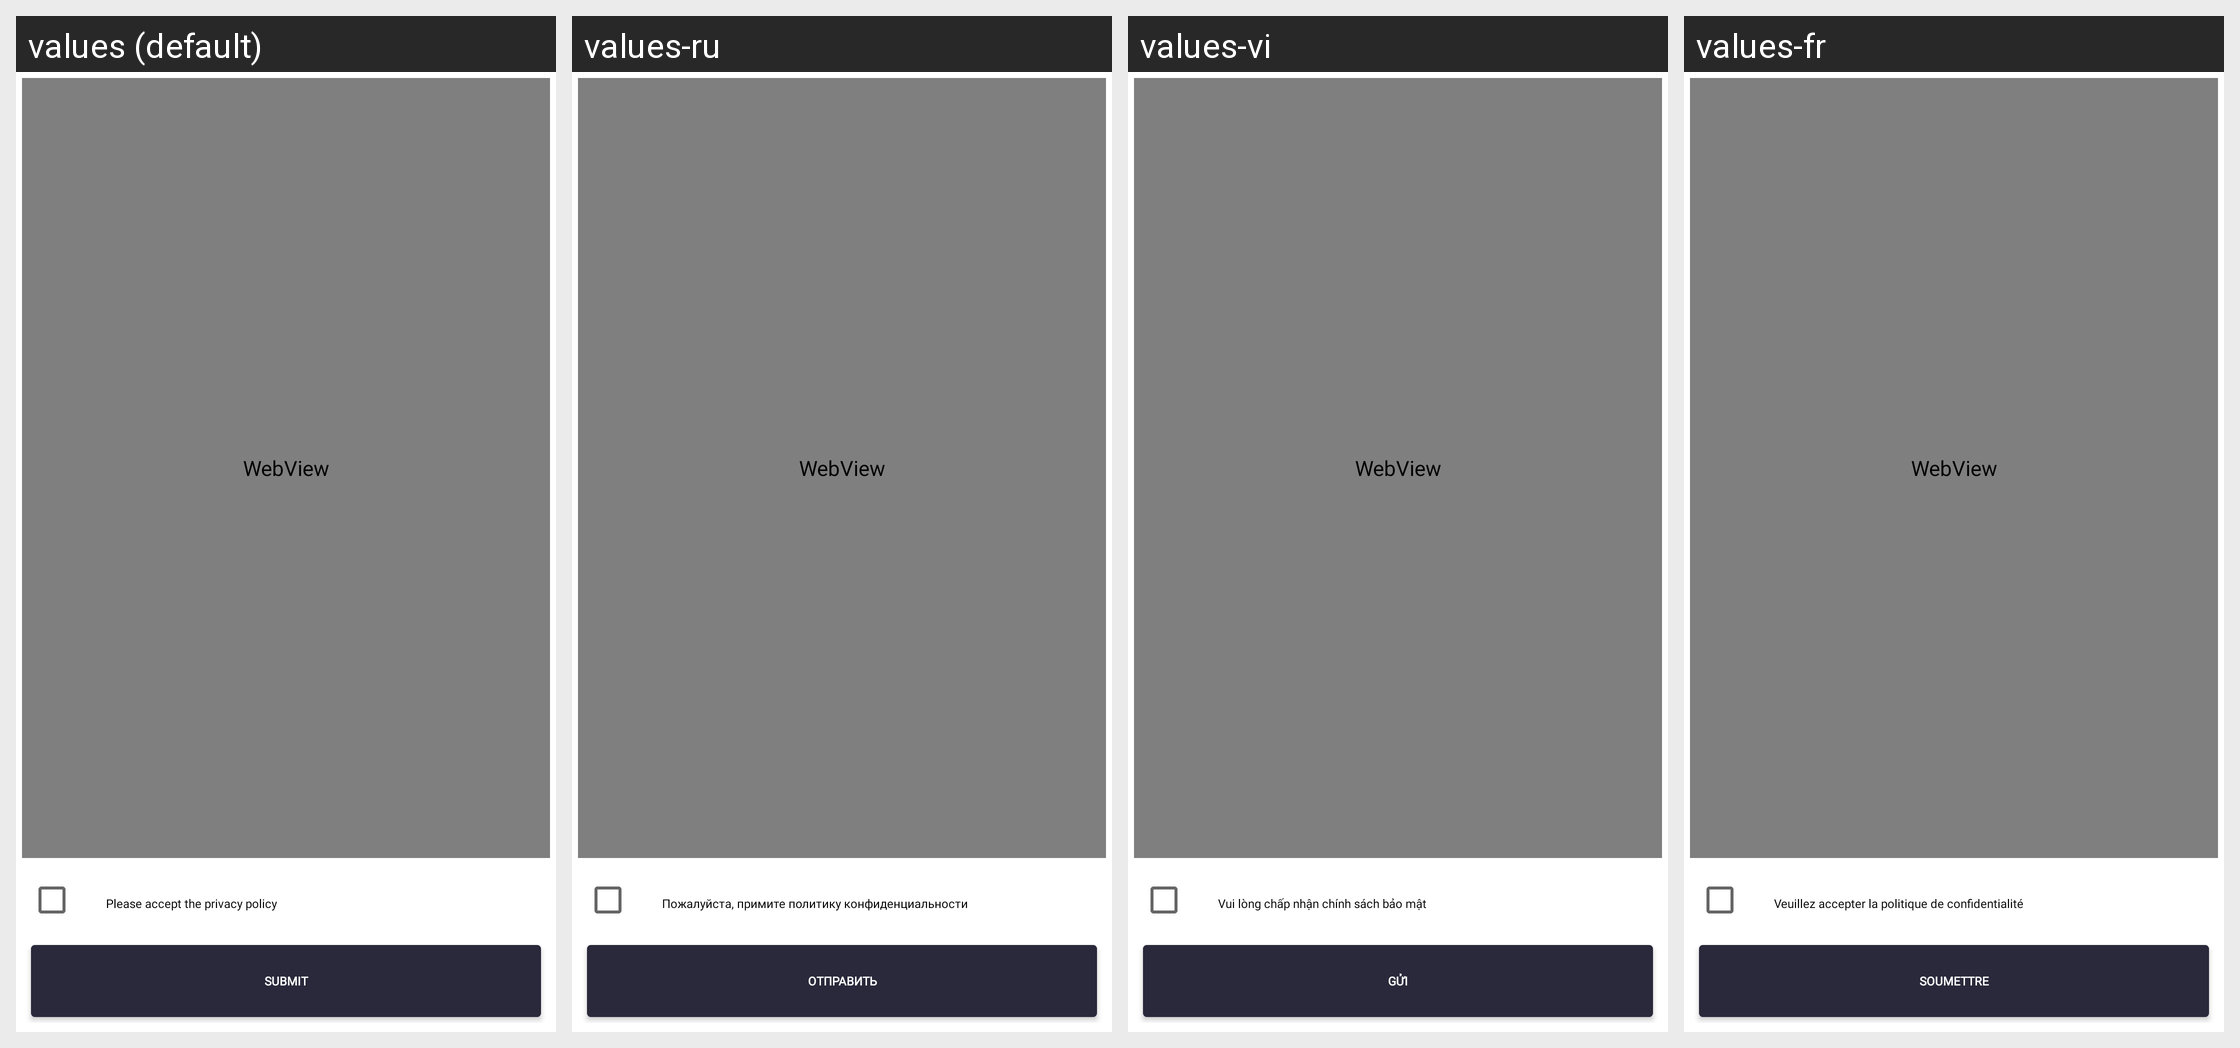

Strings drawn on this Android screen and how each of the app's shown locales translates them:
Android screen res/layout/activity_privacypolicy.xml rendered under 4 locales, left to right: values (default), values-ru, values-vi, values-fr. Device: Nexus 5 (rendered at 1080×1920; each locale shown at half size, 540×960, under a caption strip naming it); theme Theme.SANCLM.
Other locales in the repository, not shown: values-ar, values-es, values-my, values-pt, values-th, values-zh.
Strings drawn on this screen, with the default value and each locale's value (text and hints the layout hard-codes, and strings that could not be matched under every locale, appear in the picture but are not listed):

please_accept_privacy_policy
  values: Please accept the privacy policy
  values-ru: Пожалуйста, примите политику конфиденциальности
  values-vi: Vui lòng chấp nhận chính sách bảo mật
  values-fr: Veuillez accepter la politique de confidentialité

submit
  values: Submit
  values-ru: Отправить
  values-vi: Gửi
  values-fr: Soumettre
